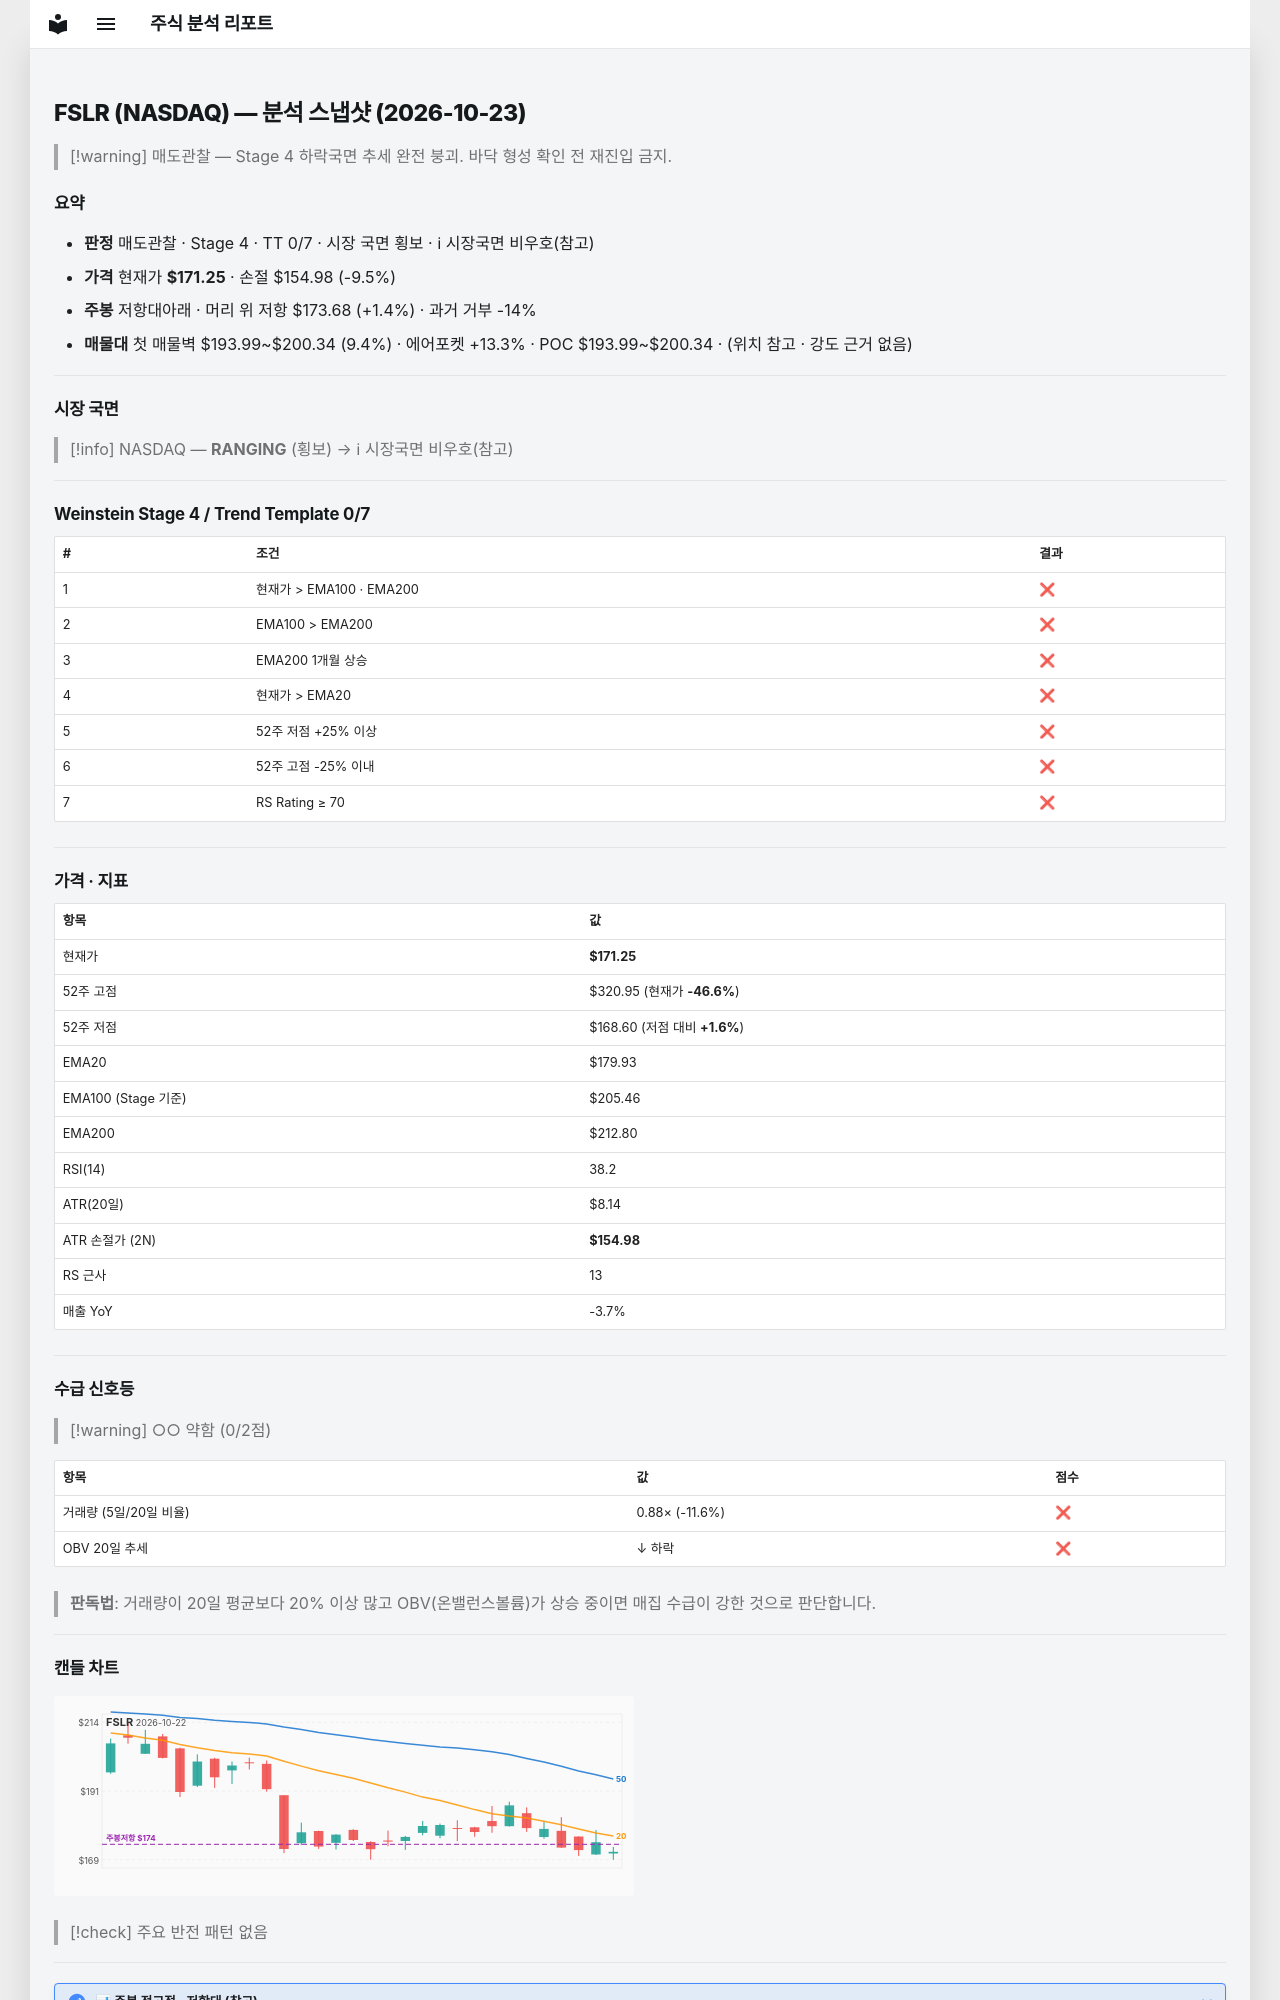

repository: soloandco/stock-reports · page: snapshots/FSLR-2026-10-23/index.html · generator: mkdocs

---
type: analysis-snapshot
title: FSLR 분석 스냅샷
ticker: FSLR
market: NASDAQ
created: 2026-10-23
updated: 2026-10-23
bar-date: 2026-10-22
verdict: 매도관찰
real-rr: 0.15
sma50-gap-pct: -4.8
weekly-position: 저항대아래
weekly-overhead-price: 173.68
weekly-overhead-pct: 1.4
stage: 4
trend-template-score: 0
tt-max: 7
ma-set: ema-20-100-200
price: 171.25
stop-price: 154.9762303059293
market-regime: RANGING
supply-demand-score: 0/2
supply-demand-label: 약함
status: tracking
tags:
  - stock-agent
  - watchlist
  - FSLR
  - analysis
related:
  - "[[analysis-template]]"
---

# FSLR (NASDAQ) — 분석 스냅샷 (2026-10-23)

> [!warning] 매도관찰 — Stage 4 하락국면
> 추세 완전 붕괴. 바닥 형성 확인 전 재진입 금지.

## 요약

- **판정** 매도관찰 · Stage 4 · TT 0/7 · 시장 국면 횡보 · ℹ 시장국면 비우호(참고)
- **가격** 현재가 **$171.25** · 손절 $154.98 (-9.5%)
- **주봉** 저항대아래 · 머리 위 저항 $173.68 (+1.4%) · 과거 거부 -14%
- **매물대** 첫 매물벽 $193.99~$200.34 (9.4%) · 에어포켓 +13.3% · POC $193.99~$200.34 · (위치 참고 · 강도 근거 없음)

---

## 시장 국면

> [!info] NASDAQ — **RANGING** (횡보) → ℹ 시장국면 비우호(참고)

---

## Weinstein Stage 4 / Trend Template 0/7

| # | 조건 | 결과 |
|---|------|------|
| 1 | 현재가 > EMA100 · EMA200 | ❌ |
| 2 | EMA100 > EMA200 | ❌ |
| 3 | EMA200 1개월 상승 | ❌ |
| 4 | 현재가 > EMA20 | ❌ |
| 5 | 52주 저점 +25% 이상 | ❌ |
| 6 | 52주 고점 -25% 이내 | ❌ |
| 7 | RS Rating ≥ 70 | ❌ |

---

## 가격 · 지표

| 항목 | 값 |
|------|---|
| 현재가 | **$171.25** |
| 52주 고점 | $320.95 (현재가 **-46.6%**) |
| 52주 저점 | $168.60 (저점 대비 **+1.6%**) |
| EMA20 | $179.93 |
| EMA100 (Stage 기준) | $205.46 |
| EMA200 | $212.80 |
| RSI(14) | 38.2 |
| ATR(20일) | $8.14 |
| ATR 손절가 (2N) | **$154.98** |
| RS 근사 | 13 |
| 매출 YoY | -3.7% |

---
## 수급 신호등

> [!warning] ○○ 약함 (0/2점)

| 항목 | 값 | 점수 |
|------|------|------|
| 거래량 (5일/20일 비율) | 0.88× (-11.6%) | ❌ |
| OBV 20일 추세 | ↓ 하락 | ❌ |

> **판독법**: 거래량이 20일 평균보다 20% 이상 많고 OBV(온밸런스볼륨)가 상승 중이면 매집 수급이 강한 것으로 판단합니다.

---
